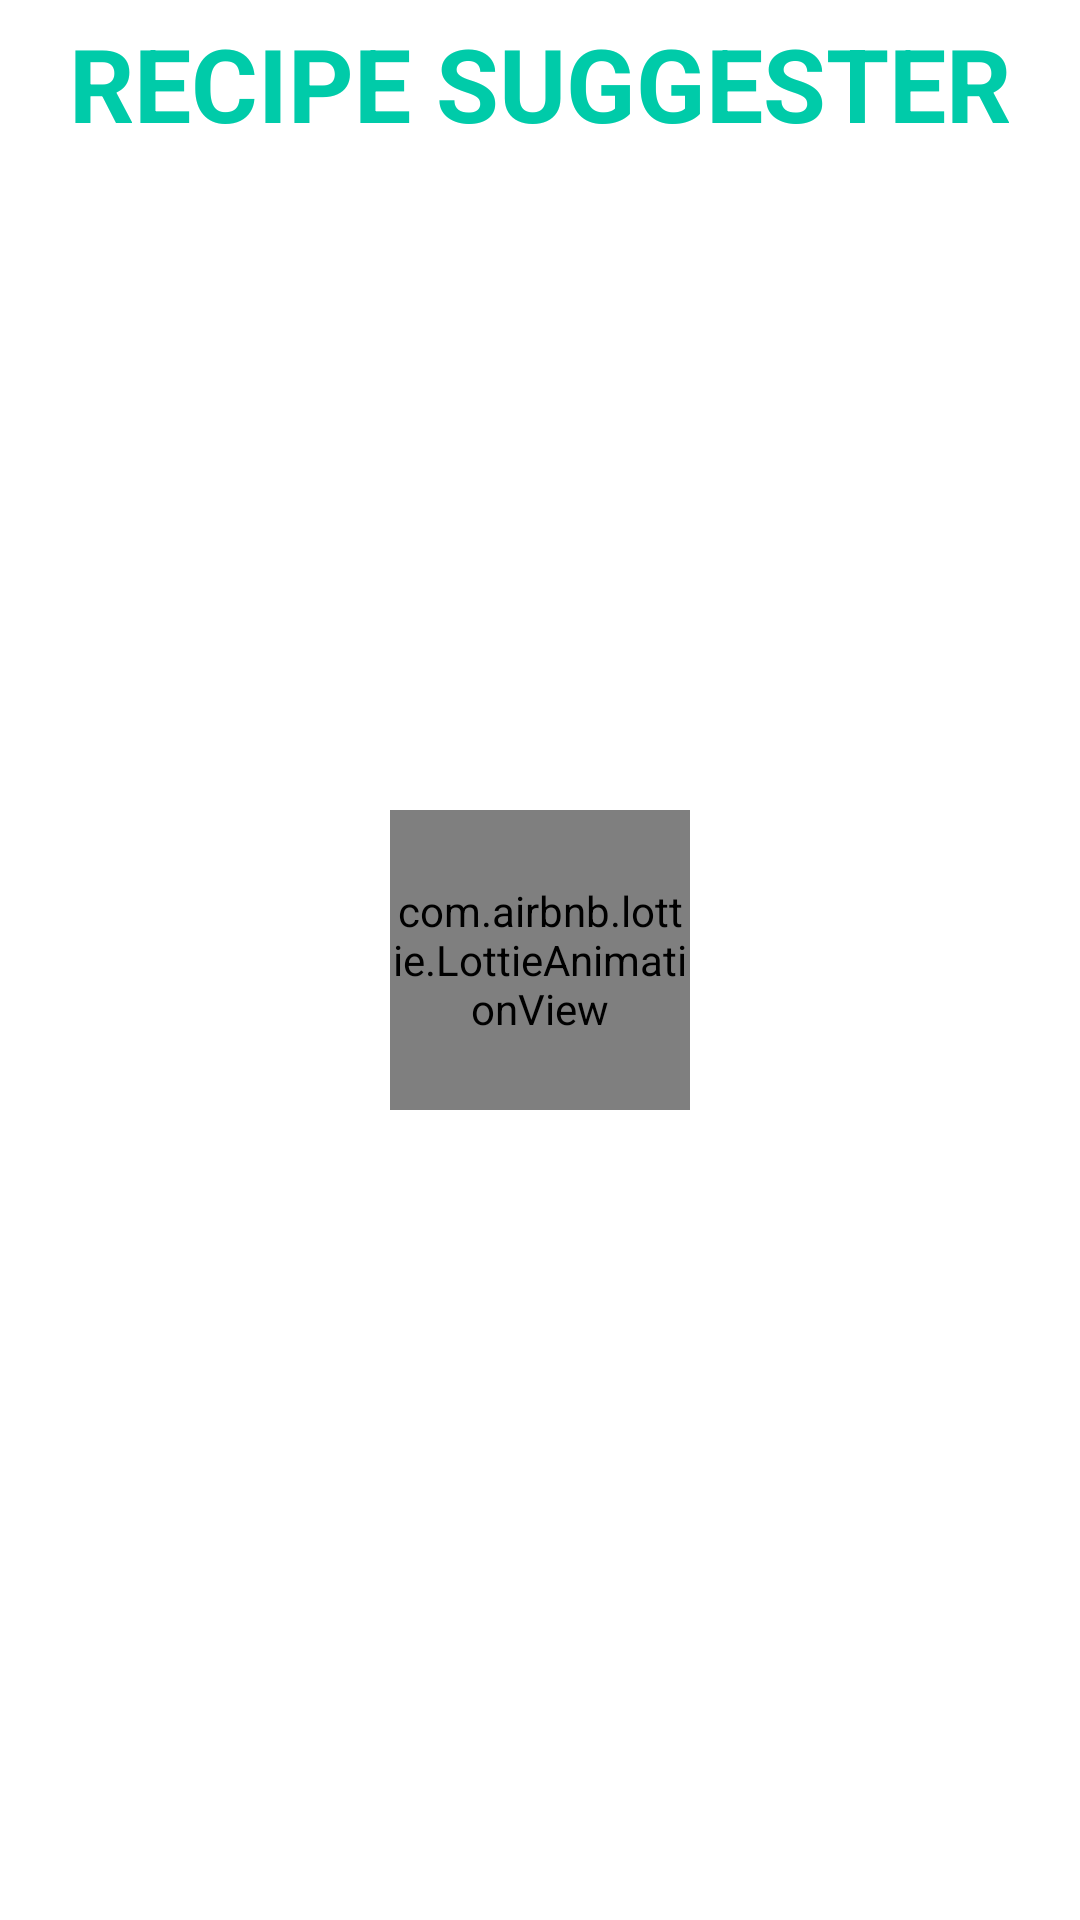

Write the Android layout XML for this screen, with the resource values it uses.
<!-- AndroidManifest.xml: application theme Theme.AppCompat.Light.NoActionBar -->
<!-- res/layout/activity_loading.xml -->
<?xml version="1.0" encoding="utf-8"?>
<RelativeLayout xmlns:android="http://schemas.android.com/apk/res/android"
    android:layout_width="match_parent"
    android:layout_height="match_parent"
    xmlns:app="http://schemas.android.com/apk/res-auto"
    android:background="@color/white">

    <TextView
        android:id="@+id/loading_LBL_title"
        android:layout_width="wrap_content"
        android:layout_height="wrap_content"
        android:text="@string/app_name"
        android:textSize="34sp"
        android:layout_centerHorizontal="true"
        android:textColor="@color/colorPrimary"
        android:textStyle="bold"
        android:textAllCaps="true"
        android:layout_marginTop="5dp"
        />

    <ImageView
        android:id="@+id/loading_IMG_logo"
        android:layout_width="100dp"
        android:layout_height="100dp"
        android:layout_centerHorizontal="true"
        android:layout_below="@id/loading_LBL_title"
        android:layout_marginTop="25dp"
        />

    <com.airbnb.lottie.LottieAnimationView
        android:id="@+id/loading_ANIM_animation"
        android:layout_width="100dp"
        android:layout_height="100dp"
        app:lottie_rawRes="@raw/loading_animation"
        app:lottie_autoPlay="true"
        app:lottie_loop="true"
        android:layout_centerInParent="true"
        />

</RelativeLayout>
<!-- resources referenced by this layout -->
<resources>
  <color name="colorPrimary">#00cba9</color>
  <color name="white">#ffffff</color>
  <string name="app_name">Recipe Suggester</string>
</resources>
